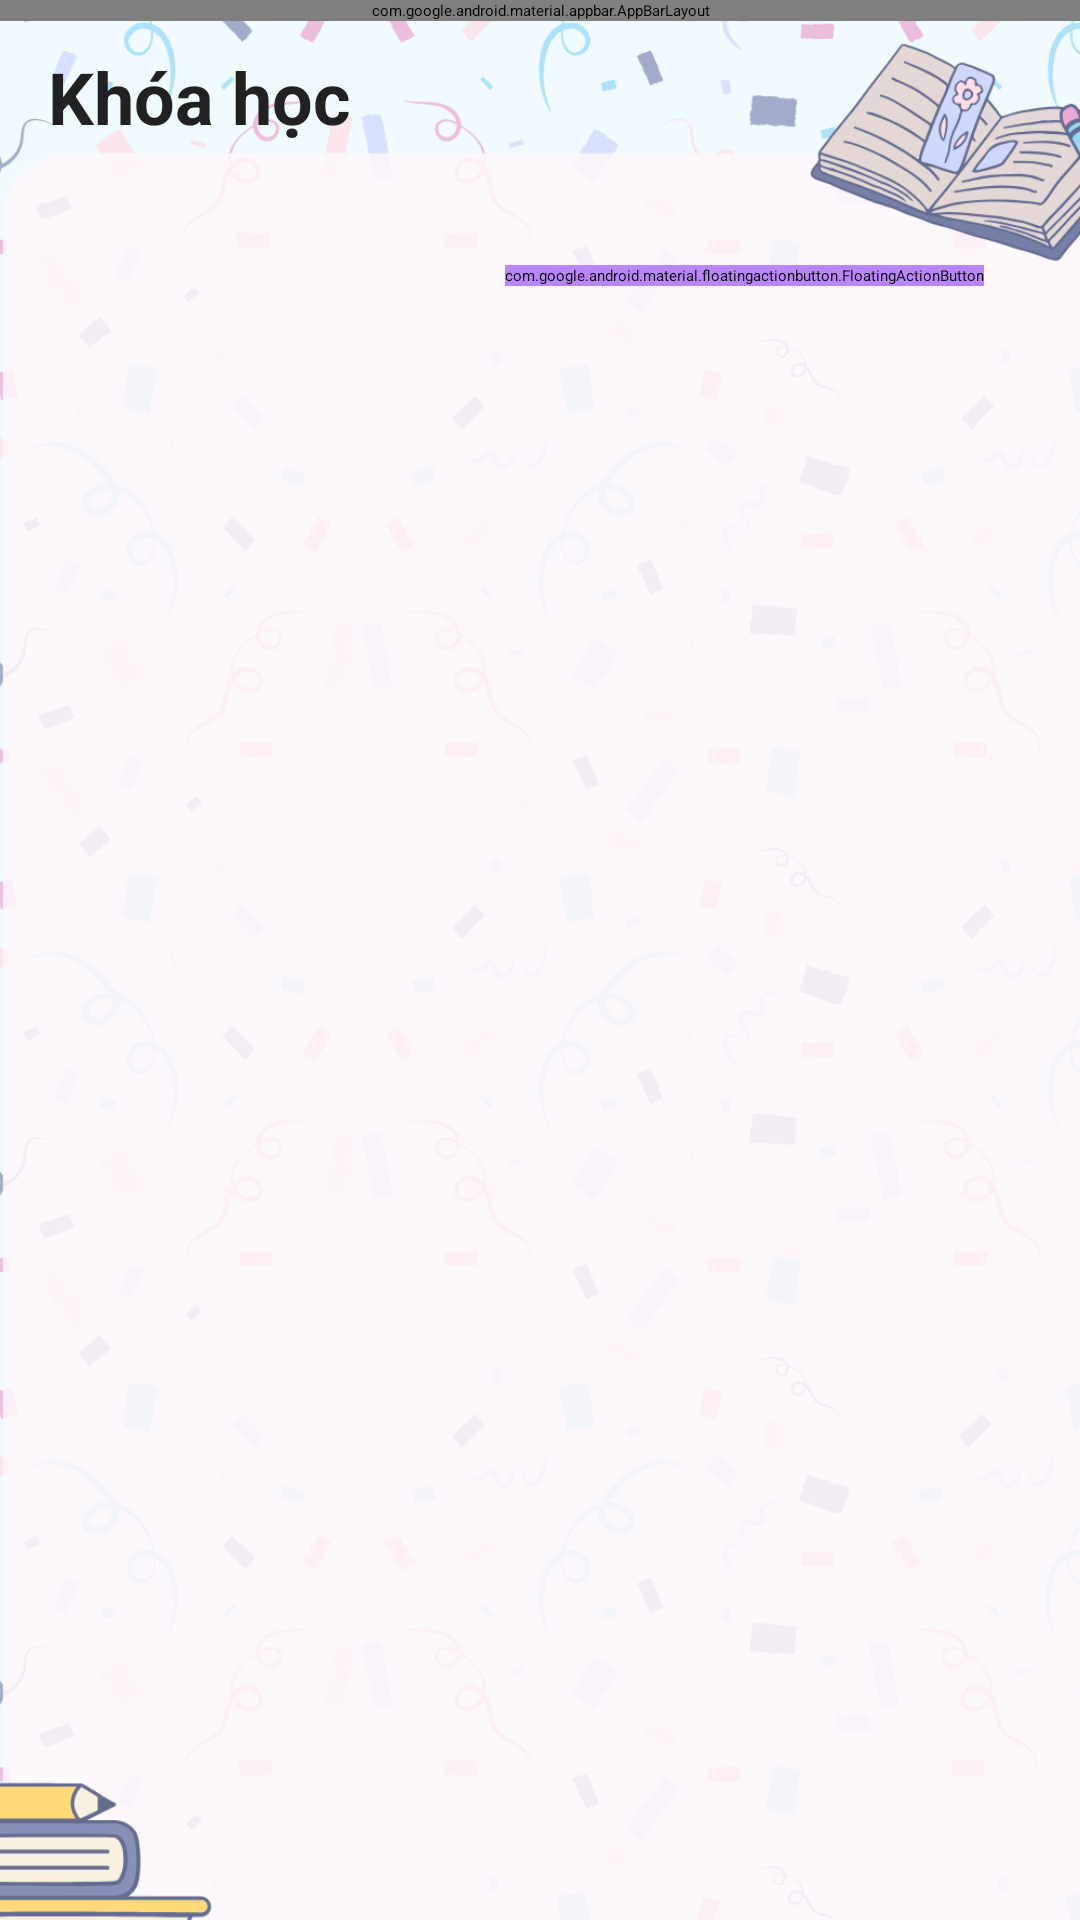

This screen was rendered from an Android layout file. Write that file and the resources it references.
<!-- AndroidManifest.xml: application theme Theme.ELearningApp -->
<!-- res/layout/activity_main.xml -->
<?xml version="1.0" encoding="utf-8"?>
<androidx.drawerlayout.widget.DrawerLayout
    xmlns:android="http://schemas.android.com/apk/res/android"
    xmlns:app="http://schemas.android.com/apk/res-auto"
    android:id="@+id/drawer_layout"
    android:layout_width="match_parent"
    android:layout_height="match_parent"
    android:fitsSystemWindows="true">

    <androidx.coordinatorlayout.widget.CoordinatorLayout
        android:layout_width="match_parent"
        android:layout_height="match_parent">
        <ImageView
            android:id="@+id/bg_image"
            android:layout_width="406dp"
            android:layout_height="721dp"
            android:scaleType="centerCrop"
            android:src="@drawable/bgmain"
            app:layout_constraintBottom_toBottomOf="parent"
            app:layout_constraintEnd_toEndOf="parent"
            app:layout_constraintStart_toStartOf="parent"
            app:layout_constraintTop_toTopOf="parent" />

        <com.google.android.material.appbar.AppBarLayout
            android:id="@+id/app_bar_layout"
            android:layout_width="match_parent"
            android:layout_height="wrap_content"
            android:theme="@style/ThemeOverlay.AppCompat.ActionBar">

            <androidx.appcompat.widget.Toolbar
                android:id="@+id/toolbar"
                android:layout_width="match_parent"
                android:layout_height="?attr/actionBarSize"
                android:background="#212121"
                app:popupTheme="@style/ThemeOverlay.AppCompat.Light" />
        </com.google.android.material.appbar.AppBarLayout>

        <androidx.core.widget.NestedScrollView
            android:layout_width="match_parent"
            android:layout_height="match_parent"
            app:layout_behavior="@string/appbar_scrolling_view_behavior">

            <LinearLayout
                android:layout_width="match_parent"
                android:layout_height="wrap_content"
                android:orientation="vertical"
                android:padding="16dp">

                <TextView
                    android:id="@+id/tvWeekTitle"
                    android:layout_width="match_parent"
                    android:layout_height="wrap_content"
                    android:text="Khóa học"
                    android:textSize="24sp"
                    android:textStyle="bold"
                    android:textColor="#212121"
                    android:layout_marginBottom="8dp" />
                
                <ProgressBar
                    android:id="@+id/progressBar"
                    android:layout_width="wrap_content"
                    android:layout_height="wrap_content"
                    android:visibility="gone"
                    app:layout_constraintTop_toTopOf="parent"
                    app:layout_constraintBottom_toBottomOf="parent"
                    app:layout_constraintStart_toStartOf="parent"
                    app:layout_constraintEnd_toEndOf="parent" />
                <androidx.recyclerview.widget.RecyclerView
                    android:id="@+id/rvCourses"
                    android:layout_width="match_parent"
                    android:layout_height="wrap_content"
                    android:layout_marginBottom="16dp" />

                <com.google.android.material.floatingactionbutton.FloatingActionButton
                    android:id="@+id/fabAddCourse"
                    android:layout_width="wrap_content"
                    android:layout_height="wrap_content"
                    android:layout_gravity="end"
                    android:src="@android:drawable/ic_input_add"
                    android:backgroundTint="#BB86FC"
                    android:layout_margin="16dp" />

            </LinearLayout>
        </androidx.core.widget.NestedScrollView>

    </androidx.coordinatorlayout.widget.CoordinatorLayout>

    <com.google.android.material.navigation.NavigationView
        android:id="@+id/nav_view"
        android:layout_width="wrap_content"
        android:layout_height="match_parent"
        android:layout_gravity="start"
        android:fitsSystemWindows="true"
        app:headerLayout="@layout/nav_header"
        app:menu="@menu/nav_menu" />

</androidx.drawerlayout.widget.DrawerLayout>
<!-- res/layout/nav_header.xml (included above) -->
<?xml version="1.0" encoding="utf-8"?>
<LinearLayout
    xmlns:android="http://schemas.android.com/apk/res/android"
    android:layout_width="match_parent"
    android:layout_height="wrap_content"
    android:orientation="vertical"
    android:paddingTop="40dp"
    android:paddingBottom="20dp"
    android:background="#1546A0"
    android:gravity="center_horizontal">



    <ImageView
        android:layout_width="64dp"
        android:layout_height="64dp"
        android:src="@drawable/ic_profile"
        android:contentDescription="Profile Icon" />

    <TextView
        android:layout_width="wrap_content"
        android:layout_height="wrap_content"
        android:text="E-Learning App"
        android:textColor="#FFFFFF"
        android:textSize="18sp"
        android:textStyle="bold"
        android:layout_marginTop="8dp" />

    <TextView
        android:layout_width="wrap_content"
        android:layout_height="wrap_content"
        android:text="user@example.com"
        android:textColor="#CCCCCC"
        android:textSize="14sp"
        android:layout_marginTop="4dp" />

</LinearLayout>
<!-- resources referenced by this layout -->
<resources>
  <!-- drawable bgmain: png bitmap (drawable, 389095 bytes) -->
</resources>
